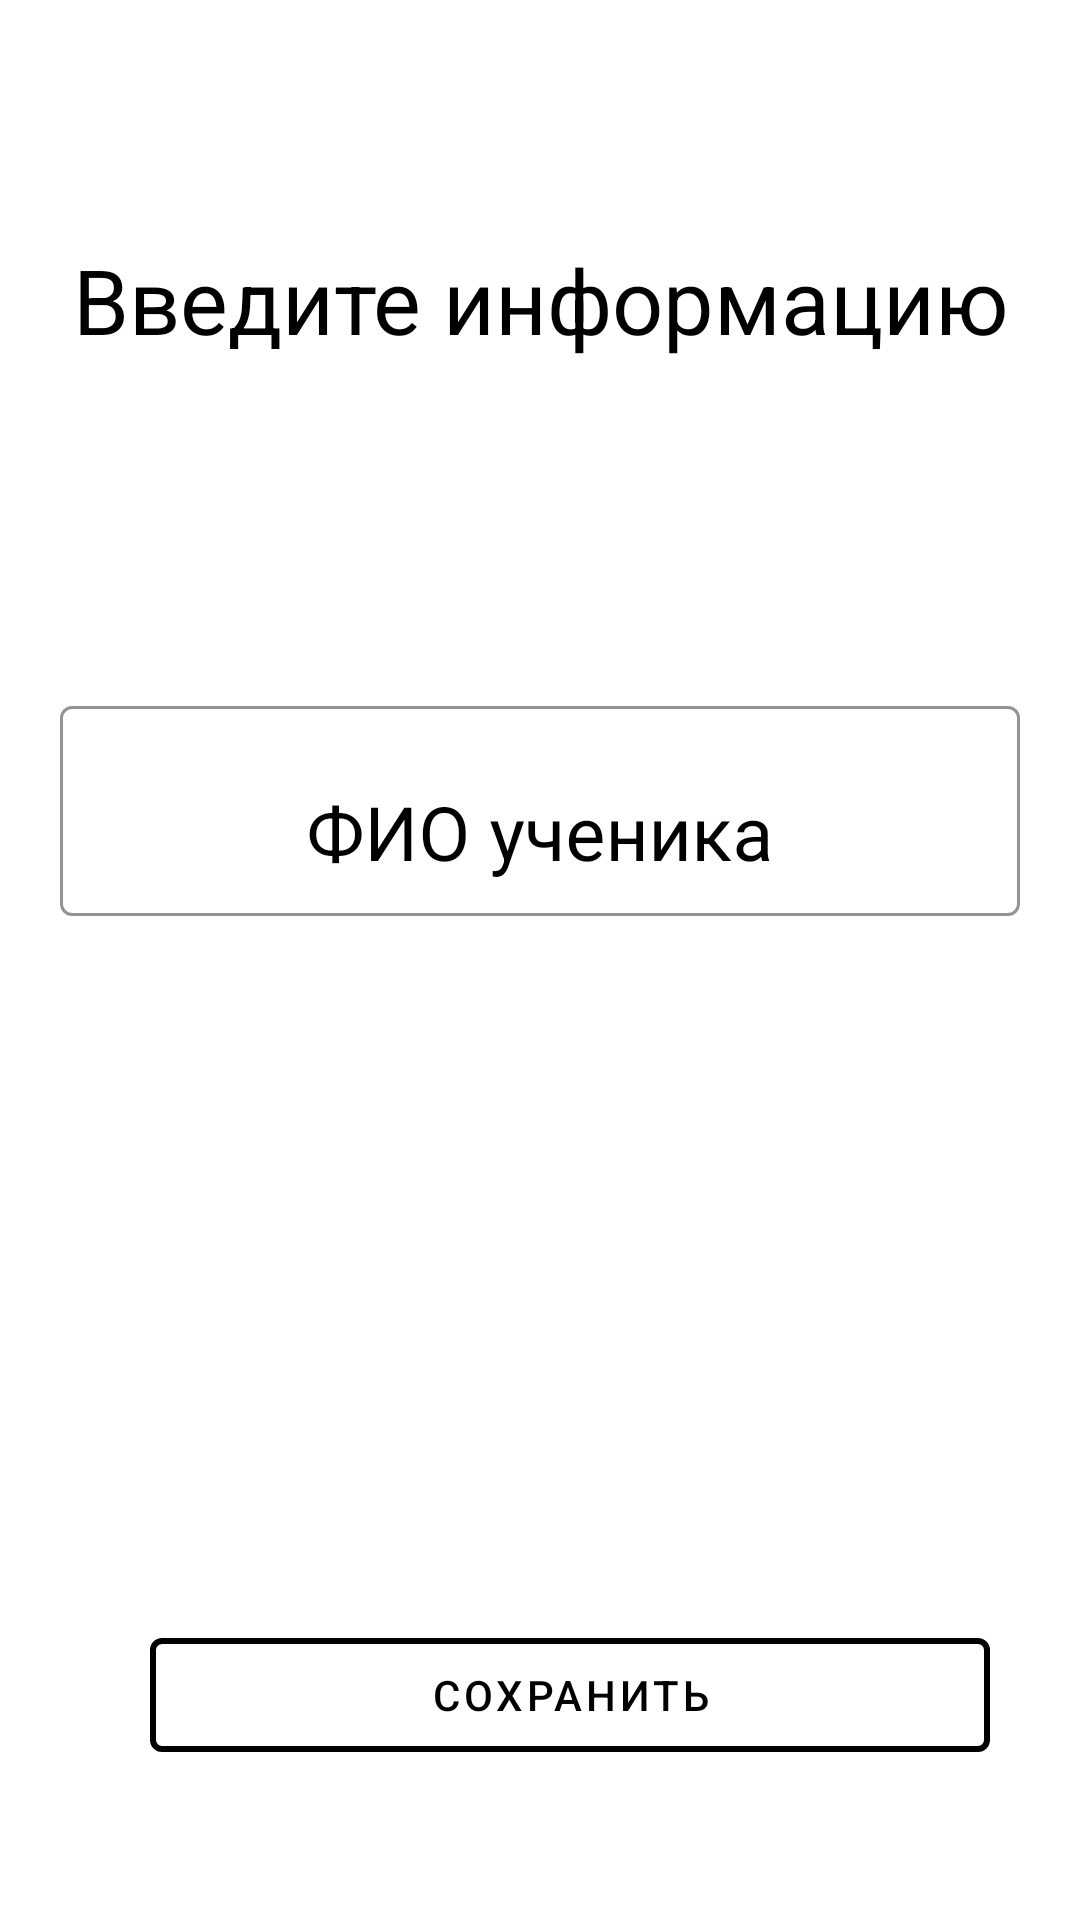

Produce the Android XML layout that renders to this screen, including the resource entries it uses.
<!-- AndroidManifest.xml: application theme Theme.YourClassBook -->
<!-- res/layout/activity_add_new_student.xml -->
<?xml version="1.0" encoding="utf-8"?>
<androidx.appcompat.widget.LinearLayoutCompat xmlns:android="http://schemas.android.com/apk/res/android"
    xmlns:tools="http://schemas.android.com/tools"
    android:layout_width="match_parent"
    android:layout_height="match_parent"
    xmlns:app="http://schemas.android.com/apk/res-auto"
    tools:context=".presentation.view.AddNewStudentActivity"
    android:orientation="vertical"
    android:gravity="center">
    <androidx.appcompat.widget.LinearLayoutCompat
        android:layout_width="match_parent"
        android:layout_height="100dp"
        android:gravity="center"
        android:layout_marginBottom="40dp">
        <TextView
            android:layout_width="match_parent"
            android:layout_height="wrap_content"
            android:text="@string/enter_fio_student"
            android:textColor="@color/black"
            android:textStyle="normal"
            android:gravity="center"
            android:textSize="30sp"/>
    </androidx.appcompat.widget.LinearLayoutCompat>
    <androidx.appcompat.widget.LinearLayoutCompat
        android:layout_width="match_parent"
        android:layout_height="400dp"
        android:paddingEnd="20dp"
        android:orientation="vertical"
        android:paddingStart="20dp">

        <com.google.android.material.textfield.TextInputLayout
            android:id="@+id/first_name_student_layout"
            style="@style/Widget.MaterialComponents.TextInputLayout.OutlinedBox"
            android:layout_width="match_parent"
            android:layout_height="wrap_content"
            android:layout_marginTop="40dp"
            android:hint="@string/fio_student"
            android:textColorHint="@color/black"
            app:boxStrokeColor="@color/black">

            <com.google.android.material.textfield.TextInputEditText
                android:id="@+id/name_student"
                style="@style/Widget.MaterialComponents.TextInputLayout.FilledBox.Dense"
                android:layout_width="match_parent"
                android:layout_height="70dp"
                android:gravity="center"
                android:textColor="@color/black"
                android:textColorHint="@color/black"
                android:textSize="25sp" />
        </com.google.android.material.textfield.TextInputLayout>



        <androidx.appcompat.widget.LinearLayoutCompat
            android:layout_width="match_parent"
            android:layout_height="0dip"
            android:layout_weight="1"
            android:gravity="center|bottom"
            android:orientation="horizontal"
            android:layout_marginStart="20dp"
            android:layout_marginEnd="10dp">

            <com.google.android.material.button.MaterialButton
                android:id="@+id/button_save_new_student"
                style="@style/Widget.MaterialComponents.Button.OutlinedButton"
                android:layout_width="0dp"
                android:layout_height="50dp"
                android:text="@string/save_group"
                android:shape="rectangle"
                android:layout_marginStart="10dp"
                android:textColor="@color/black"
                app:strokeColor="@color/black"
                app:strokeWidth="2dp"
                android:layout_weight="1"/>

        </androidx.appcompat.widget.LinearLayoutCompat>
    </androidx.appcompat.widget.LinearLayoutCompat>
</androidx.appcompat.widget.LinearLayoutCompat>
<!-- resources referenced by this layout -->
<resources>
  <color name="black">#FF000000</color>
  <string name="enter_fio_student">Введите информацию</string>
  <string name="fio_student">ФИО ученика</string>
  <string name="save_group">Сохранить</string>
  <style name="Theme.YourClassBook" parent="Theme.MaterialComponents.DayNight.NoActionBar">
          
          <item name="colorPrimary">@color/purple_500</item>
          <item name="colorPrimaryVariant">@color/purple_700</item>
          <item name="colorOnPrimary">@color/white</item>
          
          <item name="colorSecondary">@color/teal_200</item>
          <item name="colorSecondaryVariant">@color/teal_700</item>
          <item name="colorOnSecondary">@color/black</item>
          
          <item name="android:statusBarColor" tools:targetApi="l">?attr/colorPrimaryVariant</item>
          
      </style>
  <color name="purple_500">#FF6200EE</color>
  <color name="purple_700">#FF3700B3</color>
  <color name="white">#FFFFFFFF</color>
  <color name="teal_200">#FF03DAC5</color>
  <color name="teal_700">#FF018786</color>
</resources>
